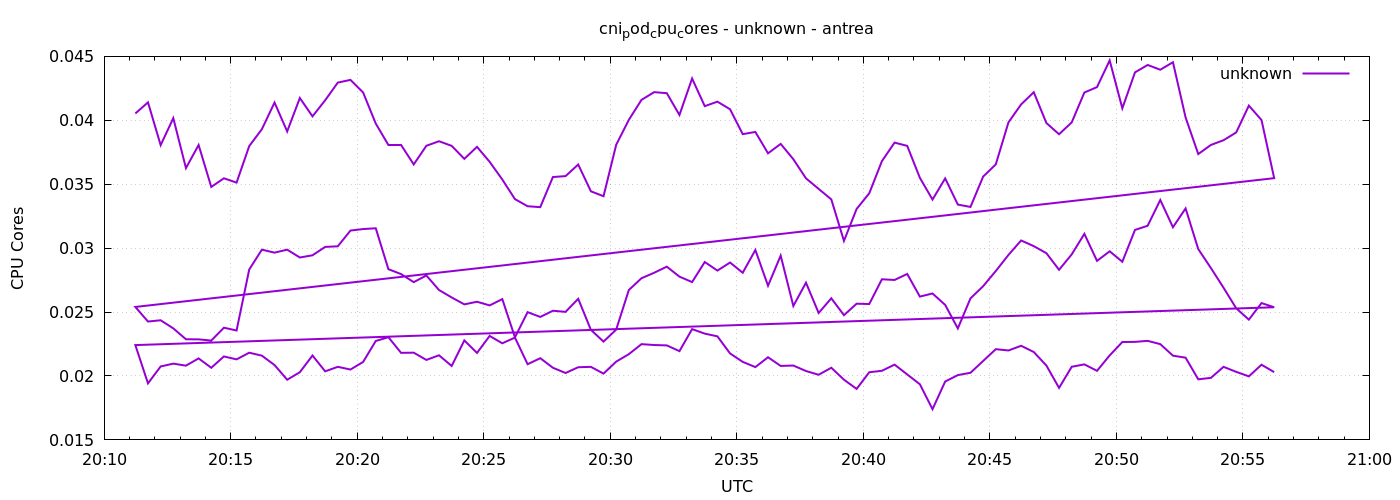

The table this chart was drawn from, first rows:
1777925474	0.040532746378832626
1777925504	0.0414
1777925534	0.03806
1777925564	0.04017
1777925594	0.03626
1777925624	0.03807
1777925654	0.03479
1777925684	0.03546
1777925714	0.03513
1777925744	0.03798
1777925774	0.0393
1777925804	0.04139
1777925834	0.03913
1777925864	0.04174
1777925894	0.04031
1777925924	0.04157
1777925954	0.04295
1777925984	0.04316
1777926014	0.04218
1777926044	0.03974
1777926074	0.03807
1777926104	0.03807
1777926134	0.03655
1777926164	0.03801
1777926194	0.03836
1777926224	0.038
1777926254	0.03699
1777926284	0.03792
1777926314	0.03675
1777926344	0.03537
1777926374	0.03383
1777926404	0.03328
1777926434	0.03321
1777926464	0.03556
1777926494	0.03563
1777926524	0.03654
1777926554	0.03445
1777926584	0.03406
1777926614	0.03808
1777926644	0.04003
1777926674	0.0416
1777926704	0.0422
1777926734	0.04212
1777926764	0.04042
1777926794	0.04327
1777926824	0.04111
1777926854	0.04146
1777926884	0.04086
1777926914	0.03892
1777926944	0.03909
1777926974	0.03742
1777927004	0.03815
1777927034	0.03696
1777927064	0.03546
1777927094	0.03463
1777927124	0.03382
1777927154	0.03056
1777927184	0.03306
1777927214	0.03429
1777927244	0.0368
1777927274	0.03825
... 212 more rows
